The GitHub repository jared9857/capstone-coral-identification contains a labelled image folder "Data" with 3 categories: bleached coral, dead coral, healthy coral. Examples follow, each with its label.

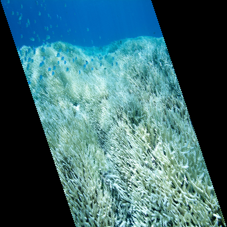
Label: bleached coral

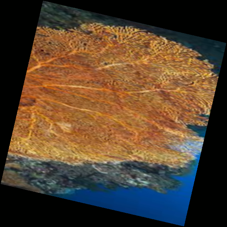
Label: healthy coral

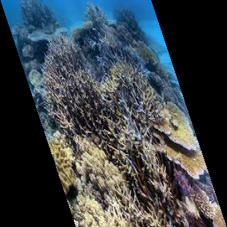
Label: dead coral

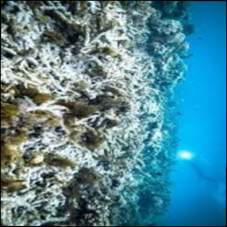
Label: bleached coral

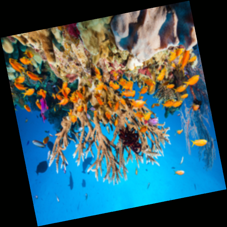
Label: healthy coral

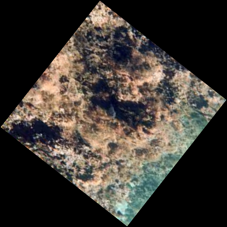
Label: dead coral
